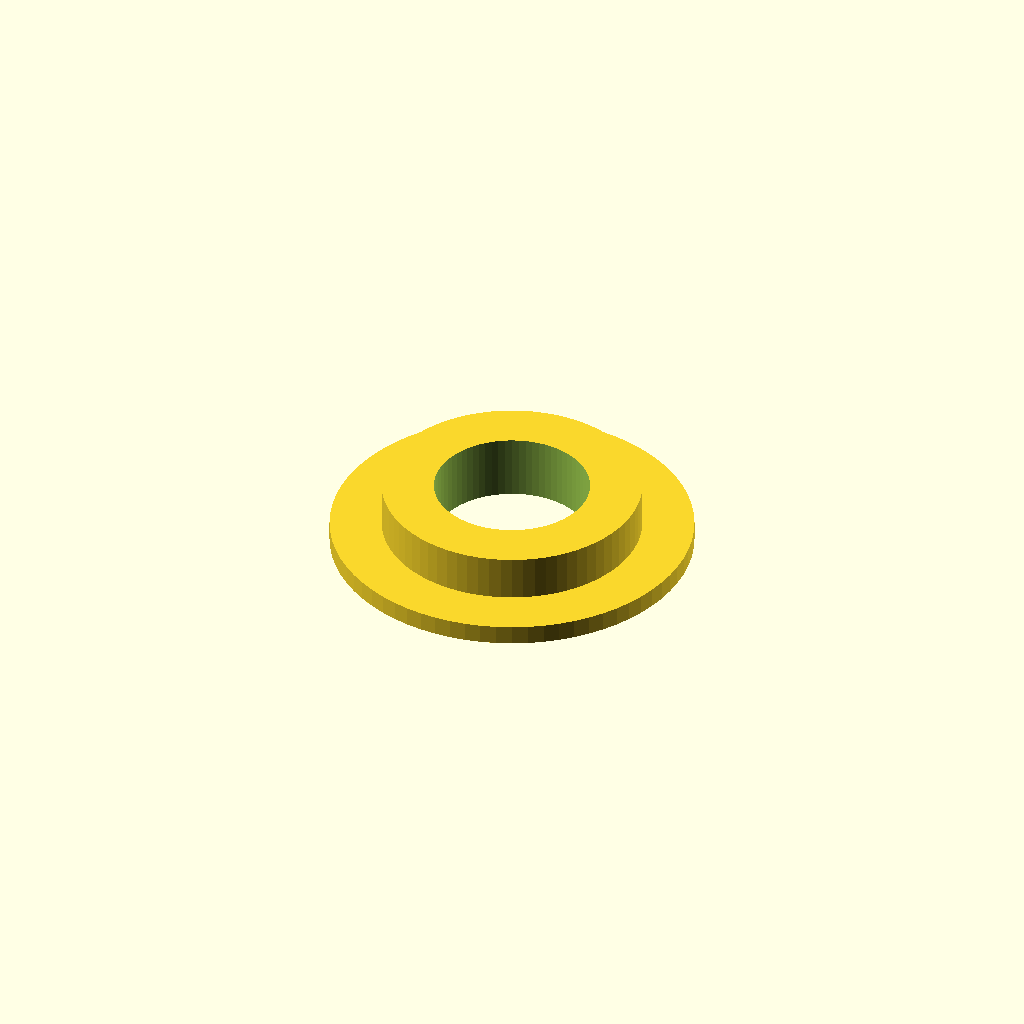
Cell 1 — every parameter at its default value.
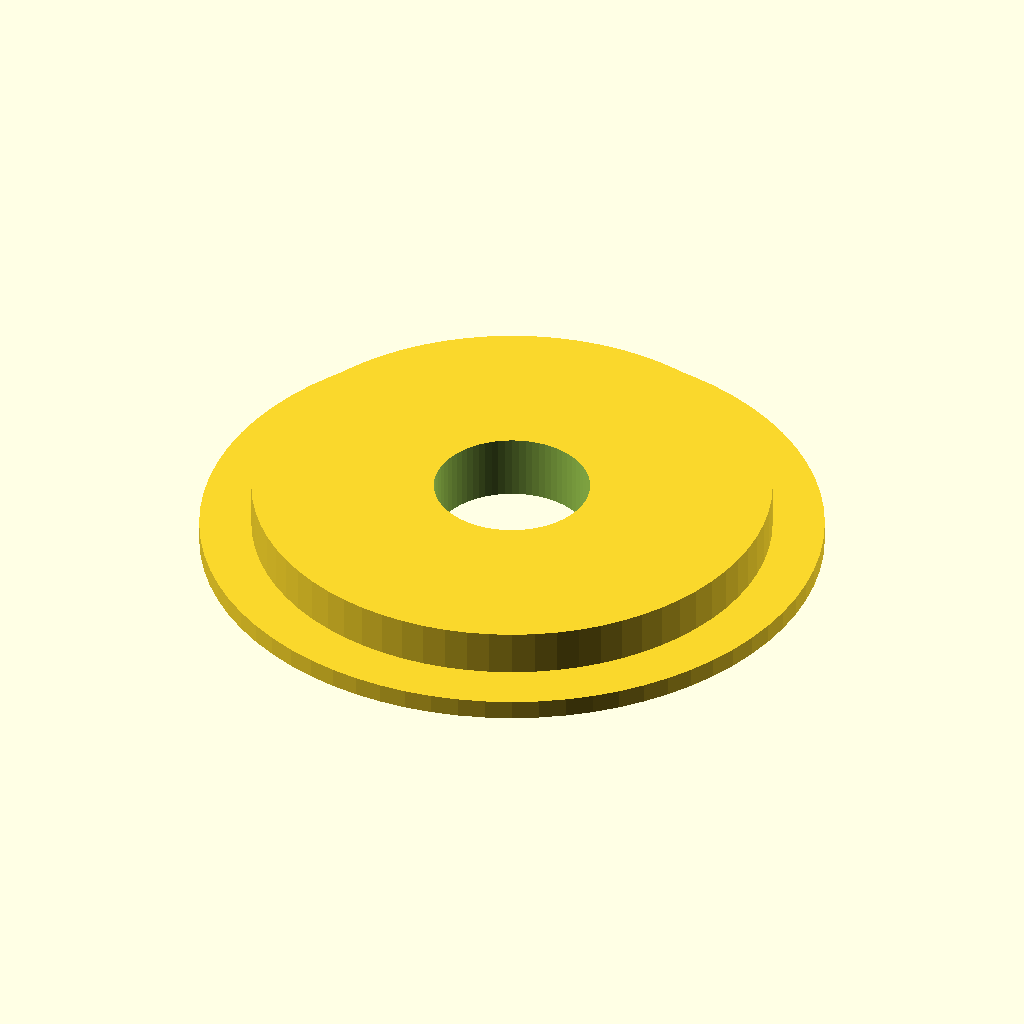
Cell 2: the same model with panel_d = 40.
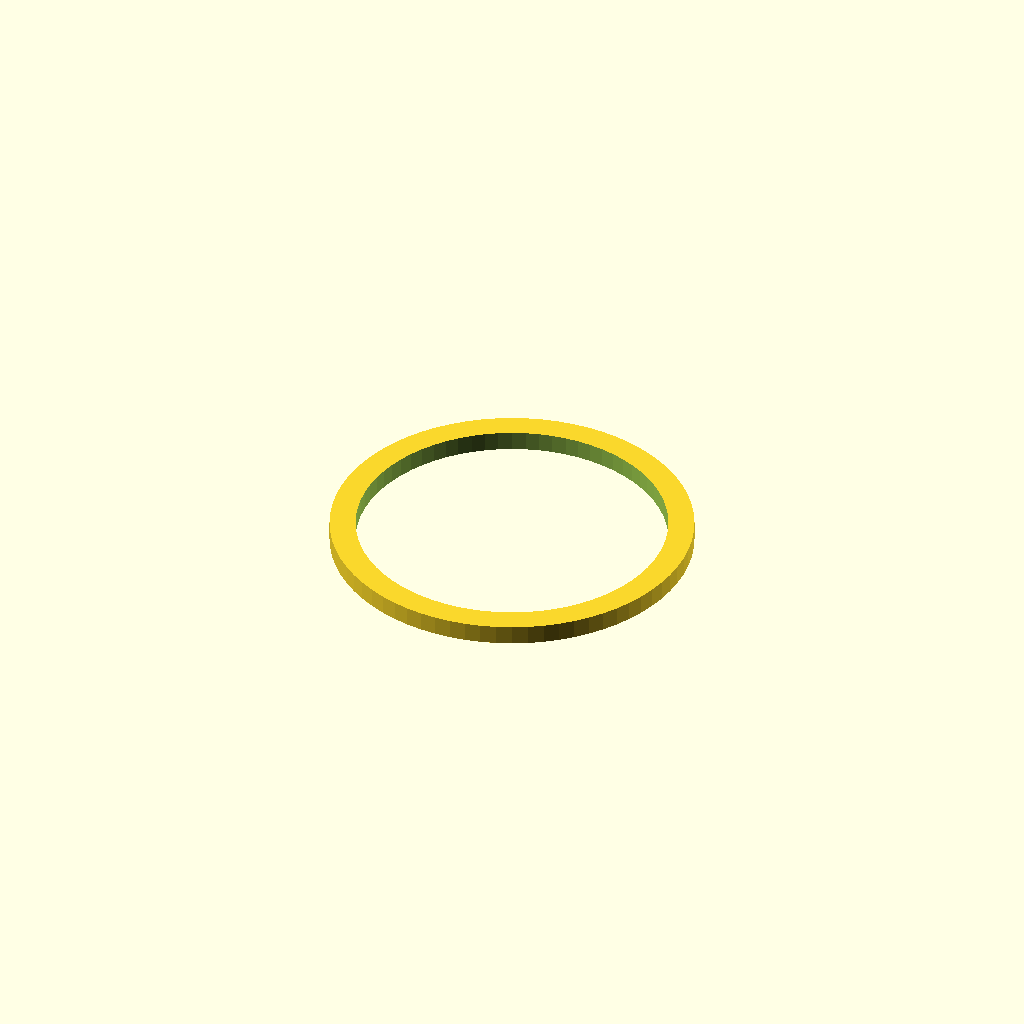
Cell 3: bore = 24 (everything else at default).
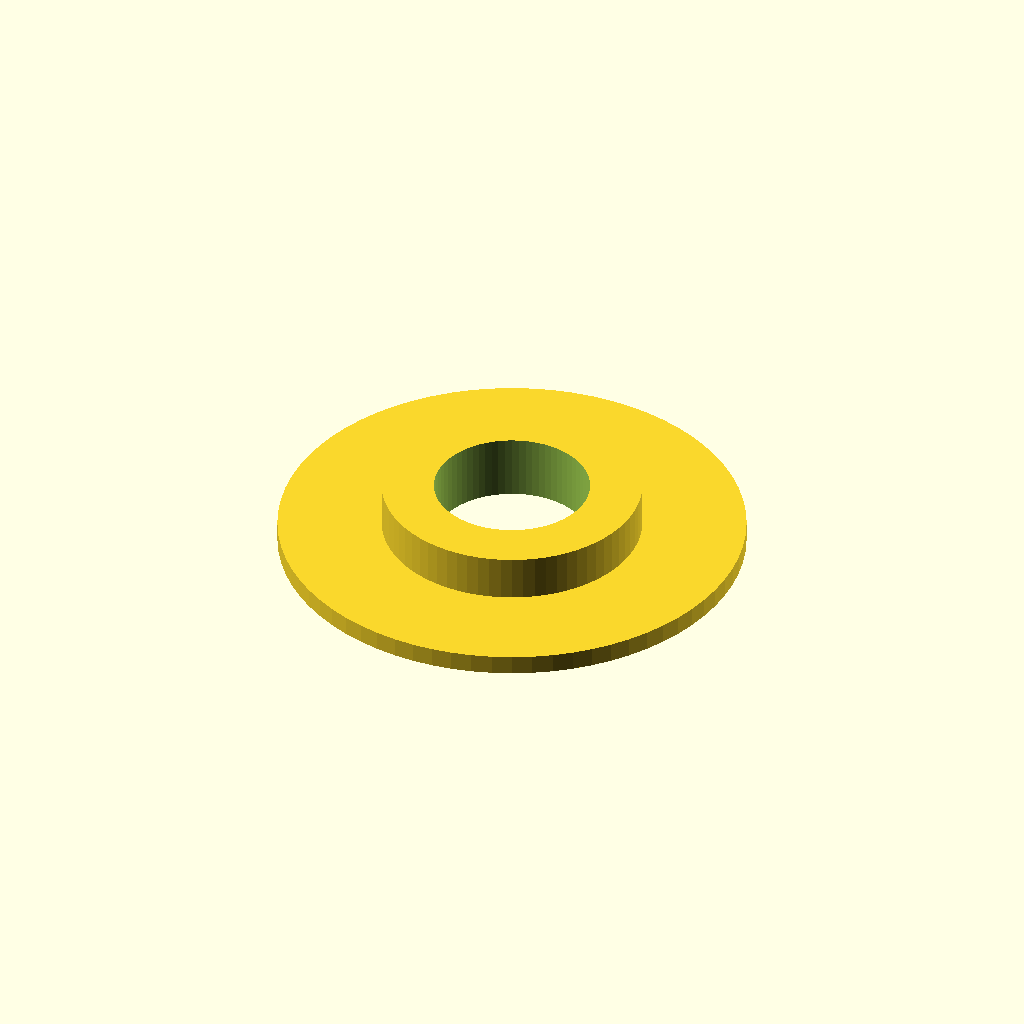
Cell 4: flange = 8 (everything else at default).
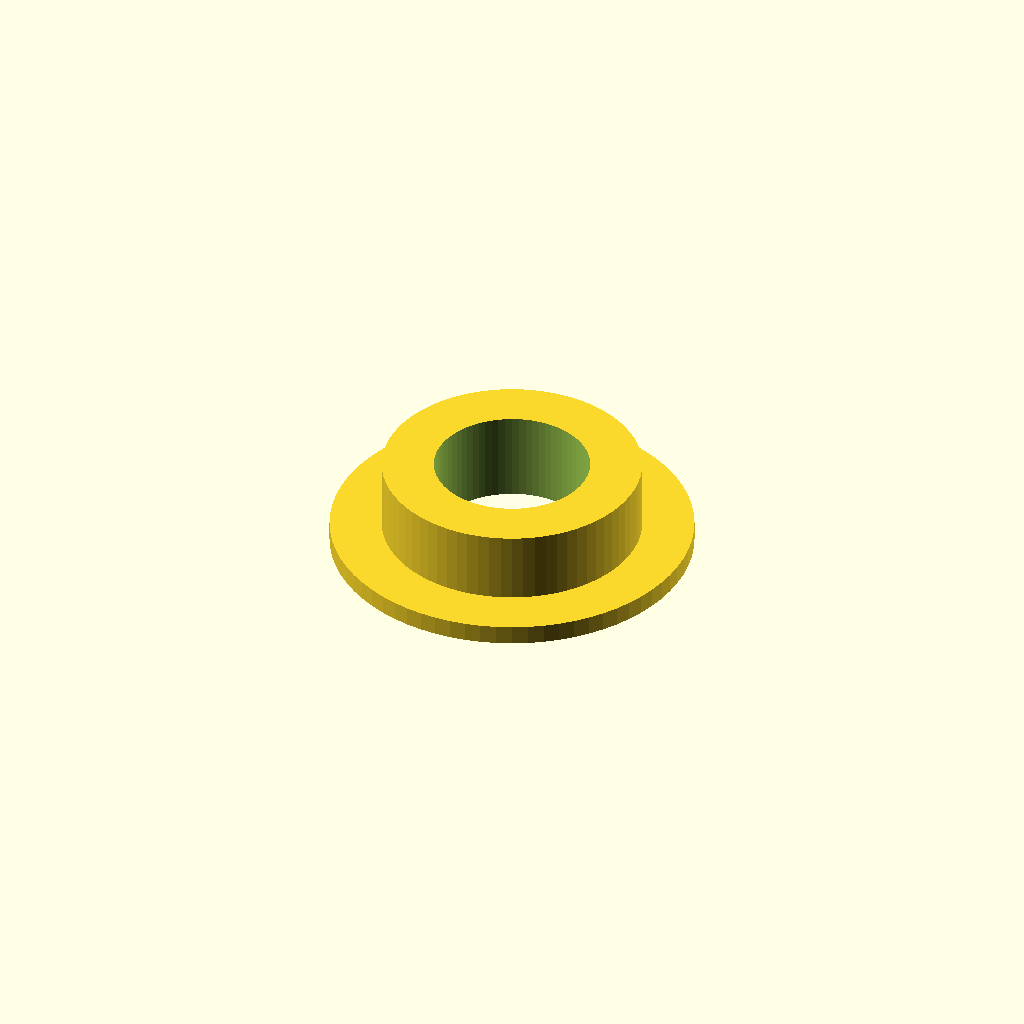
Cell 5: panel_t = 4 (everything else at default).
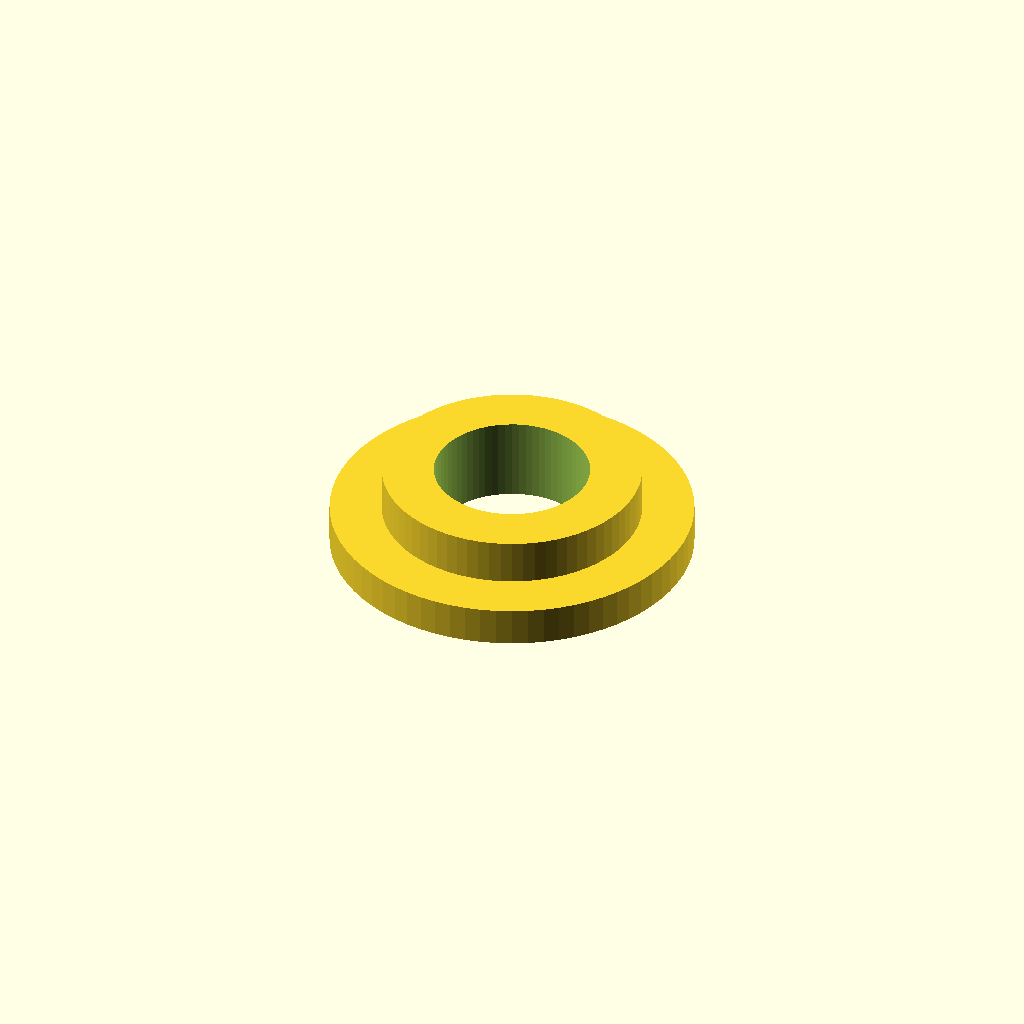
Cell 6: flange_t = 3 (everything else at default).
All cells are drawn from one camera (rotation 55°, 0°, 25°, orthographic, colour scheme Cornfield), so only the parameter changes between them.
Source of the model, finetune/seeds/panel_grommet.scad:
// Panel grommet / bushing - lines a round panel hole with a flange and a bore to protect a
// cable passing through sheet material. NOVEL general part.
//
// @desc panel grommet / bushing that lines a round hole to protect a passing cable
// @prompt Design a panel grommet in OpenSCAD: a bushing for a {panel_d} mm panel hole with a {bore} mm bore for the cable, a flange that overhangs the hole by {flange} mm, for a panel {panel_t} mm thick. Reply with a single complete OpenSCAD file.
// @param panel_d panel hole diameter, mm   [10:40]
// @param bore    cable bore diameter, mm    [3:28]
// @param flange  flange overhang, mm        [2:8]
// @param panel_t panel thickness, mm        [1:6]

panel_d = 20;
bore    = 12;
flange  = 4;
panel_t = 2;

$fn = 72;

flange_t = 1.5;

difference() {
    union() {
        cylinder(h = flange_t, d = panel_d + 2 * flange);              // flange
        cylinder(h = flange_t + panel_t + 1.5, d = panel_d);           // tube through the panel
    }
    translate([0, 0, -1]) cylinder(h = flange_t + panel_t + 4, d = bore);   // bore
}
Customizer parameters (derived from the source; name, type, default, range or options):
panel_d: number, default 20
bore: number, default 12
flange: number, default 4
panel_t: number, default 2
flange_t: number, default 1.5
